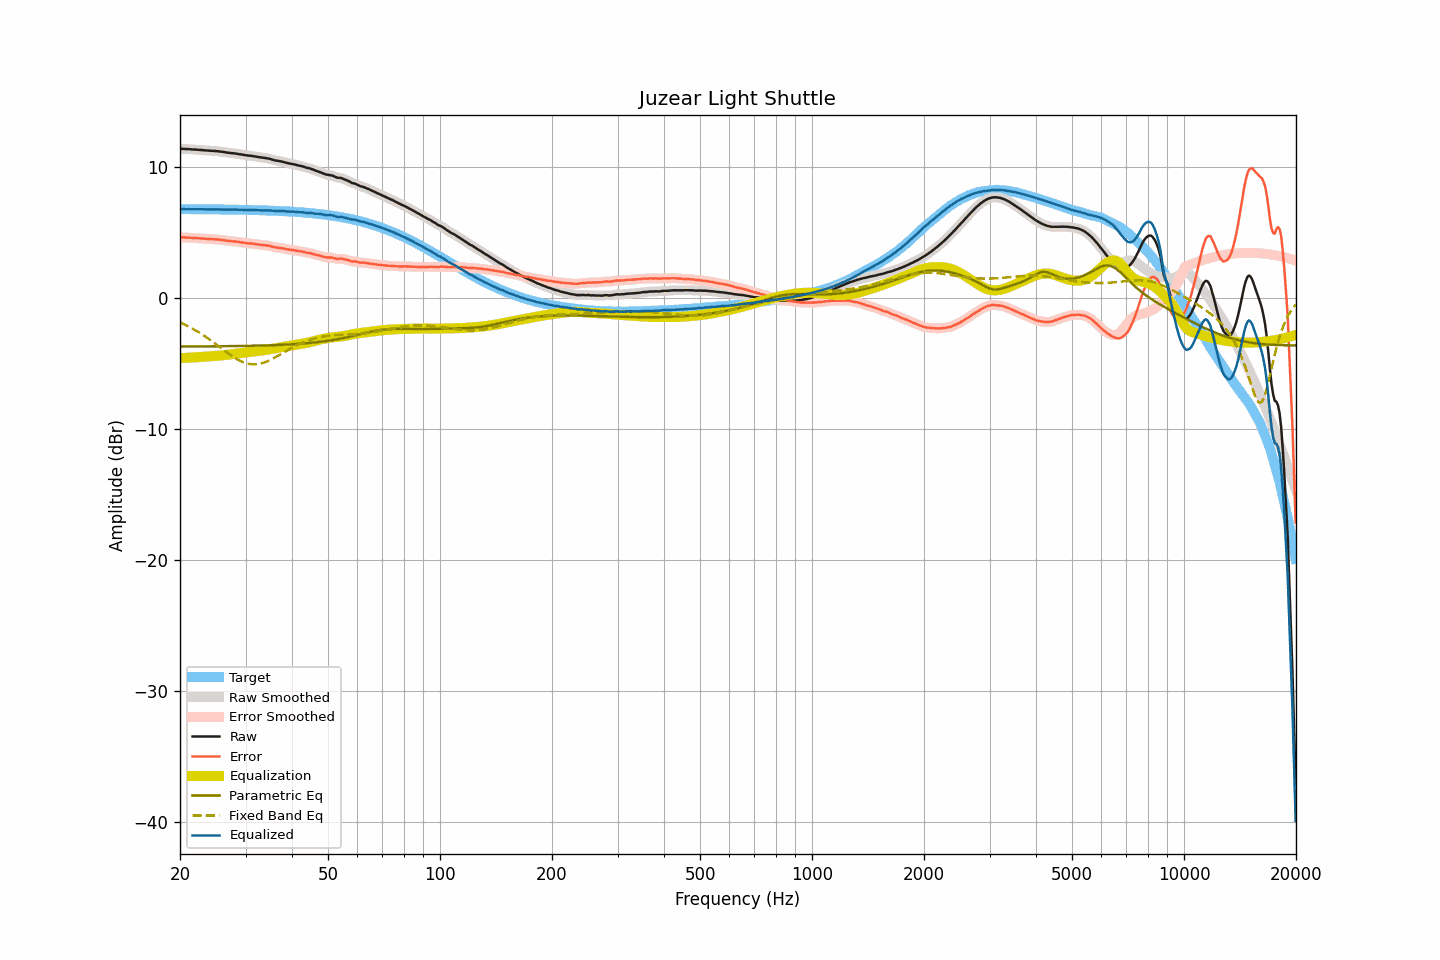

Data behind this chart, as committed beside it:
frequency, raw, smoothed, error, error_smoothed, equalization, parametric_eq, fixed_band_eq, equalized_raw, equalized_smoothed, target
20.00, 11.35, 11.36, 4.60, 4.60, -4.60, -3.72, -1.89, 6.75, 6.75, 6.75
20.20, 11.35, 11.35, 4.60, 4.60, -4.60, -3.72, -1.94, 6.75, 6.75, 6.75
20.40, 11.35, 11.35, 4.60, 4.60, -4.60, -3.72, -2.00, 6.76, 6.75, 6.75
20.61, 11.34, 11.34, 4.59, 4.59, -4.59, -3.72, -2.06, 6.75, 6.75, 6.75
20.81, 11.33, 11.34, 4.58, 4.59, -4.59, -3.72, -2.12, 6.75, 6.75, 6.75
21.02, 11.33, 11.33, 4.58, 4.58, -4.58, -3.72, -2.18, 6.75, 6.75, 6.75
21.23, 11.32, 11.32, 4.57, 4.57, -4.57, -3.72, -2.24, 6.75, 6.75, 6.75
21.44, 11.31, 11.32, 4.57, 4.57, -4.57, -3.72, -2.31, 6.75, 6.75, 6.75
21.66, 11.30, 11.31, 4.56, 4.56, -4.56, -3.72, -2.37, 6.74, 6.75, 6.75
21.87, 11.30, 11.30, 4.56, 4.55, -4.55, -3.72, -2.45, 6.75, 6.75, 6.75
22.09, 11.29, 11.29, 4.55, 4.55, -4.55, -3.72, -2.52, 6.75, 6.75, 6.75
22.31, 11.28, 11.28, 4.54, 4.54, -4.54, -3.72, -2.59, 6.75, 6.75, 6.75
22.54, 11.27, 11.27, 4.53, 4.53, -4.53, -3.72, -2.66, 6.74, 6.74, 6.74
22.76, 11.26, 11.26, 4.52, 4.52, -4.52, -3.71, -2.74, 6.74, 6.74, 6.74
22.99, 11.25, 11.25, 4.51, 4.51, -4.51, -3.71, -2.82, 6.74, 6.74, 6.74
23.22, 11.24, 11.24, 4.50, 4.50, -4.50, -3.71, -2.90, 6.74, 6.74, 6.74
23.45, 11.23, 11.23, 4.49, 4.49, -4.49, -3.71, -2.98, 6.74, 6.74, 6.74
23.69, 11.22, 11.22, 4.48, 4.48, -4.49, -3.71, -3.07, 6.74, 6.74, 6.74
23.92, 11.21, 11.21, 4.48, 4.48, -4.48, -3.71, -3.15, 6.73, 6.74, 6.74
24.16, 11.20, 11.21, 4.47, 4.47, -4.47, -3.71, -3.24, 6.73, 6.74, 6.74
24.40, 11.20, 11.20, 4.47, 4.46, -4.47, -3.71, -3.33, 6.74, 6.74, 6.74
24.65, 11.19, 11.19, 4.46, 4.46, -4.46, -3.71, -3.42, 6.74, 6.74, 6.73
24.89, 11.18, 11.19, 4.45, 4.45, -4.45, -3.71, -3.51, 6.73, 6.74, 6.73
25.14, 11.17, 11.17, 4.44, 4.44, -4.44, -3.71, -3.60, 6.73, 6.73, 6.73
25.39, 11.16, 11.16, 4.43, 4.43, -4.43, -3.70, -3.70, 6.73, 6.73, 6.73
25.65, 11.14, 11.15, 4.41, 4.42, -4.42, -3.70, -3.79, 6.73, 6.73, 6.73
25.91, 11.13, 11.13, 4.41, 4.40, -4.40, -3.70, -3.88, 6.73, 6.73, 6.73
26.16, 11.11, 11.11, 4.39, 4.39, -4.39, -3.70, -3.97, 6.73, 6.73, 6.73
26.43, 11.09, 11.09, 4.37, 4.37, -4.37, -3.70, -4.07, 6.72, 6.72, 6.72
26.69, 11.07, 11.07, 4.35, 4.35, -4.36, -3.70, -4.16, 6.72, 6.72, 6.72
26.96, 11.05, 11.06, 4.33, 4.34, -4.34, -3.70, -4.25, 6.71, 6.72, 6.72
27.23, 11.04, 11.04, 4.32, 4.32, -4.33, -3.69, -4.33, 6.72, 6.71, 6.72
27.50, 11.02, 11.03, 4.31, 4.31, -4.31, -3.69, -4.42, 6.71, 6.72, 6.72
27.77, 11.01, 11.01, 4.30, 4.30, -4.30, -3.69, -4.50, 6.72, 6.72, 6.72
28.05, 11.00, 11.00, 4.29, 4.29, -4.28, -3.69, -4.58, 6.72, 6.72, 6.71
28.33, 10.98, 10.98, 4.27, 4.27, -4.27, -3.69, -4.65, 6.72, 6.72, 6.71
28.62, 10.96, 10.96, 4.26, 4.26, -4.25, -3.69, -4.72, 6.71, 6.71, 6.71
28.90, 10.94, 10.94, 4.24, 4.24, -4.24, -3.68, -4.79, 6.71, 6.71, 6.71
29.19, 10.92, 10.92, 4.22, 4.22, -4.22, -3.68, -4.85, 6.70, 6.70, 6.70
29.48, 10.90, 10.90, 4.20, 4.20, -4.20, -3.68, -4.90, 6.70, 6.70, 6.70
29.78, 10.88, 10.88, 4.18, 4.18, -4.19, -3.68, -4.95, 6.70, 6.70, 6.70
30.08, 10.86, 10.86, 4.17, 4.17, -4.17, -3.68, -4.99, 6.69, 6.69, 6.70
30.38, 10.84, 10.85, 4.15, 4.15, -4.16, -3.67, -5.03, 6.69, 6.69, 6.69
30.68, 10.83, 10.83, 4.14, 4.14, -4.14, -3.67, -5.05, 6.69, 6.69, 6.69
30.99, 10.82, 10.82, 4.14, 4.13, -4.13, -3.67, -5.07, 6.70, 6.69, 6.69
31.30, 10.80, 10.80, 4.12, 4.12, -4.11, -3.67, -5.08, 6.69, 6.69, 6.69
31.61, 10.78, 10.78, 4.10, 4.10, -4.10, -3.66, -5.09, 6.68, 6.69, 6.68
31.93, 10.76, 10.76, 4.09, 4.09, -4.08, -3.66, -5.08, 6.68, 6.68, 6.68
32.24, 10.74, 10.74, 4.07, 4.07, -4.07, -3.66, -5.07, 6.67, 6.67, 6.68
32.57, 10.72, 10.72, 4.05, 4.05, -4.06, -3.65, -5.05, 6.67, 6.67, 6.67
32.89, 10.70, 10.70, 4.04, 4.04, -4.04, -3.65, -5.03, 6.66, 6.66, 6.67
33.22, 10.68, 10.69, 4.02, 4.02, -4.03, -3.65, -5.00, 6.66, 6.66, 6.66
33.55, 10.67, 10.67, 4.01, 4.01, -4.01, -3.64, -4.96, 6.66, 6.66, 6.66
33.89, 10.65, 10.65, 4.00, 4.00, -3.99, -3.64, -4.91, 6.66, 6.66, 6.66
34.23, 10.63, 10.64, 3.98, 3.98, -3.97, -3.64, -4.87, 6.66, 6.66, 6.65
34.57, 10.61, 10.61, 3.97, 3.96, -3.95, -3.63, -4.81, 6.66, 6.66, 6.65
34.92, 10.58, 10.58, 3.94, 3.94, -3.93, -3.63, -4.76, 6.65, 6.65, 6.64
35.27, 10.54, 10.55, 3.91, 3.91, -3.91, -3.62, -4.70, 6.64, 6.64, 6.64
35.62, 10.51, 10.51, 3.88, 3.88, -3.89, -3.62, -4.63, 6.63, 6.63, 6.63
35.97, 10.47, 10.48, 3.84, 3.85, -3.86, -3.61, -4.57, 6.61, 6.62, 6.63
... 635 more rows
